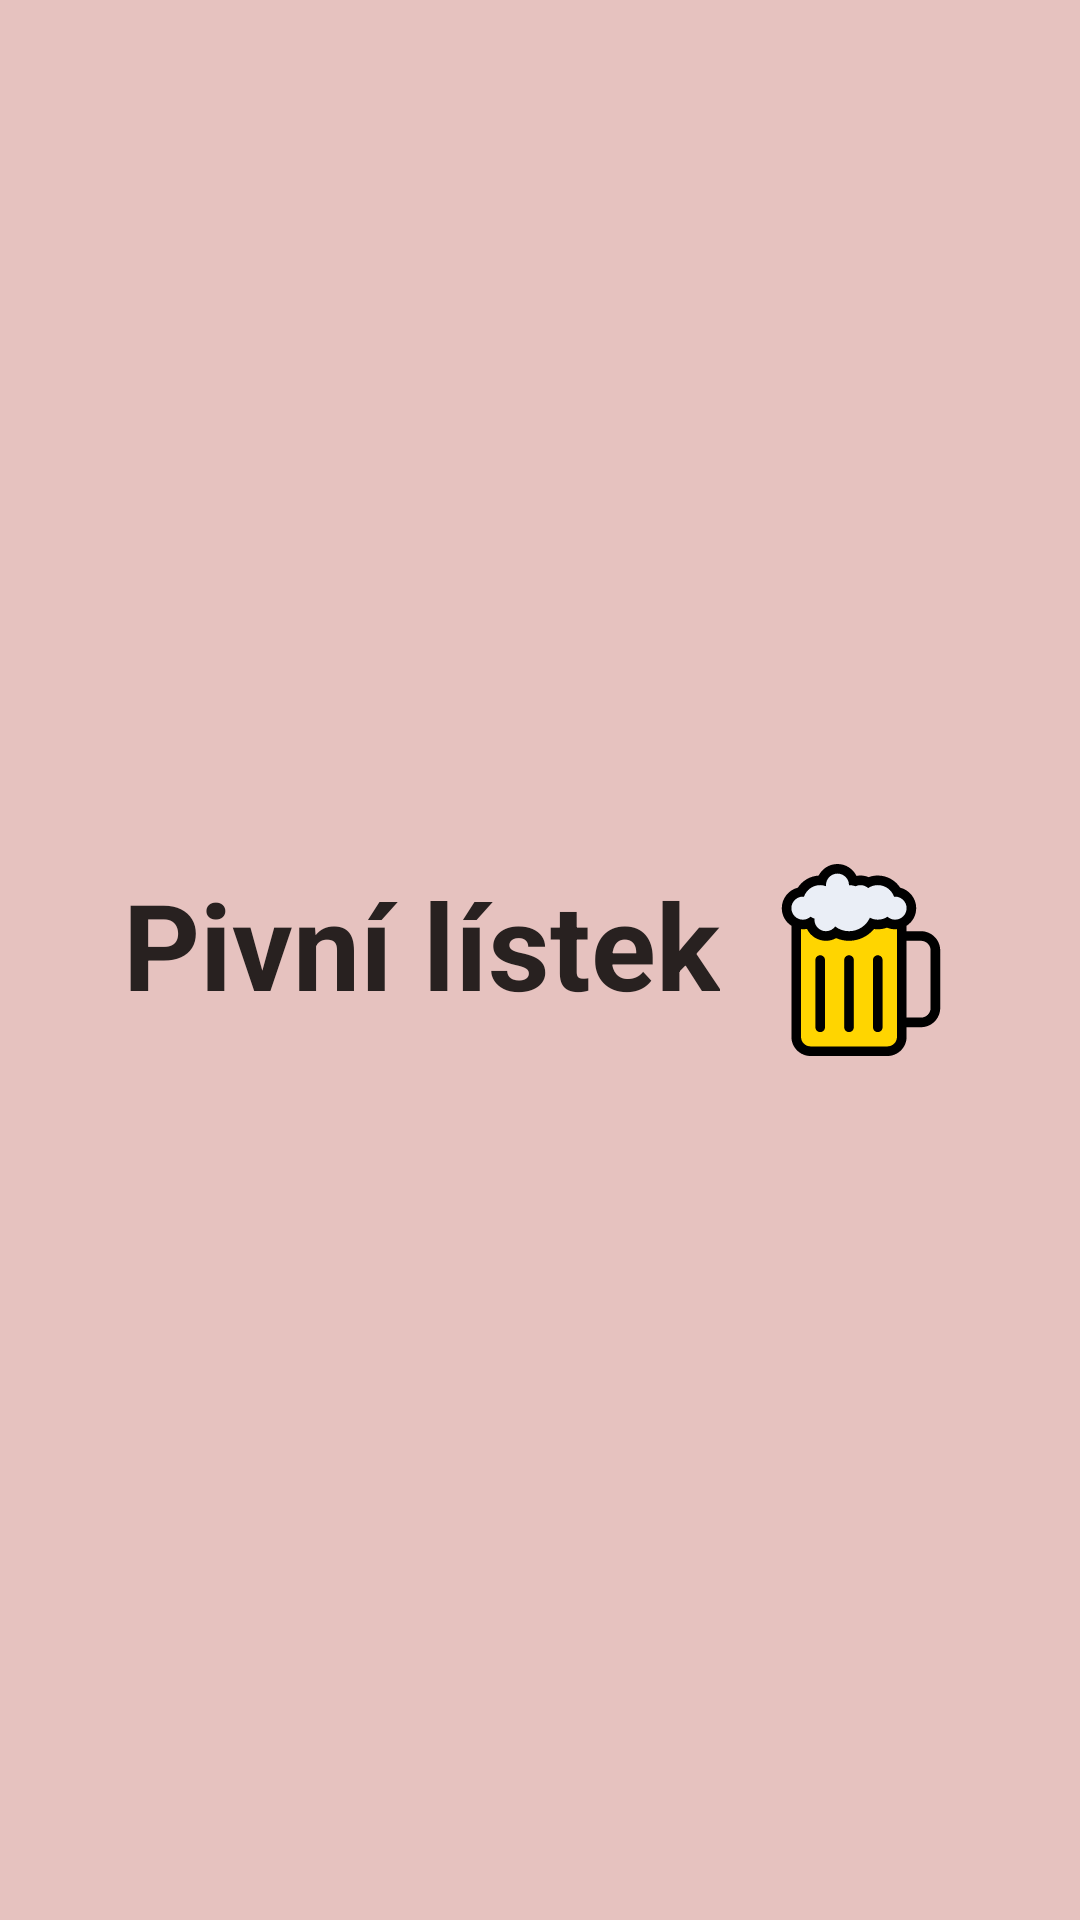

Produce the Android XML layout that renders to this screen, including the resource entries it uses.
<!-- AndroidManifest.xml: application theme AppTheme -->
<!-- res/layout/activity_splash.xml -->
<?xml version="1.0" encoding="utf-8"?>
<androidx.constraintlayout.widget.ConstraintLayout xmlns:android="http://schemas.android.com/apk/res/android"
    xmlns:app="http://schemas.android.com/apk/res-auto"
    xmlns:tools="http://schemas.android.com/tools"
    android:layout_width="match_parent"
    android:layout_height="match_parent"
    android:background="@color/colorBackground"
    tools:context=".SplashActivity">

    <TextView
        android:layout_width="wrap_content"
        android:layout_height="wrap_content"
        app:layout_constraintBottom_toBottomOf="parent"
        app:layout_constraintEnd_toEndOf="parent"
        app:layout_constraintHorizontal_bias="0.5"
        app:layout_constraintStart_toStartOf="parent"
        android:text="@string/mainTitle"
        android:textColor="@color/colorText"
        android:textSize="40sp"
        android:textStyle="bold"
        android:drawablePadding="15dp"
        android:drawableRight="@drawable/beer"
        app:layout_constraintTop_toTopOf="parent" />

</androidx.constraintlayout.widget.ConstraintLayout>
<!-- resources referenced by this layout -->
<resources>
  <color name="colorBackground">#E6C2BF</color>
  <color name="colorText">#282120</color>
  <!-- drawable beer: vector/xml drawable (drawable, 4213 chars, omitted) -->
  <string name="mainTitle">Pivní lístek</string>
  <style name="AppTheme" parent="Theme.AppCompat.Light.NoActionBar">
          
          <item name="colorPrimary">@color/colorButtonBackground</item>
          <item name="colorPrimaryDark">@color/colorButtonBackground</item>
          <item name="colorAccent">@color/colorButtonBackground</item>
      </style>
  <color name="colorButtonBackground">#FAD02C</color>
</resources>
